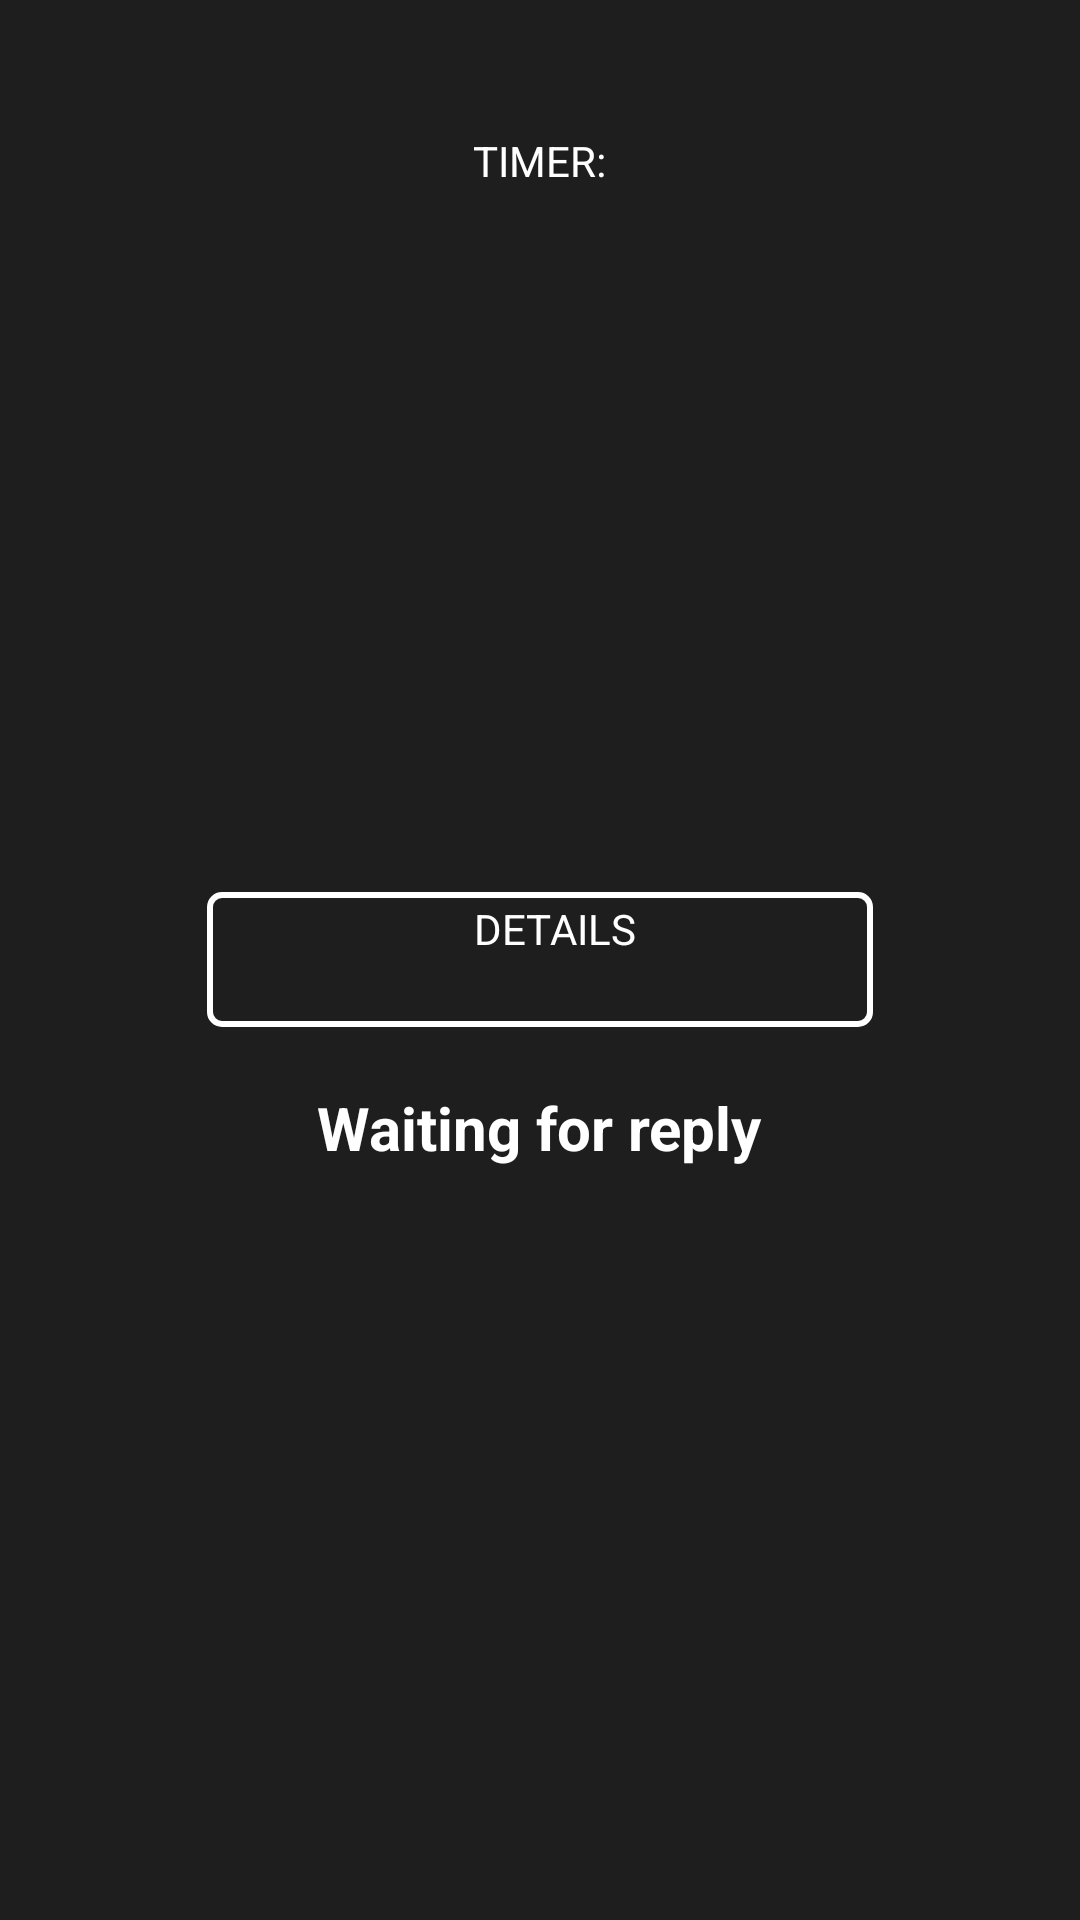

Layout XML and referenced resources for this Android screen:
<!-- AndroidManifest.xml: application theme Theme.EVC -->
<!-- res/layout/activity_acceptor2.xml -->
<?xml version="1.0" encoding="utf-8"?>
<RelativeLayout xmlns:android="http://schemas.android.com/apk/res/android"
    android:id="@+id/loading_screen"
    android:layout_width="match_parent"
    android:layout_height="match_parent"
    android:background="#1e1e1e"
    android:padding="24dp">

  
  <TextView
      android:id="@+id/hashtag"
      android:layout_width="wrap_content"
      android:layout_height="wrap_content"
      android:layout_centerHorizontal="true"
      android:layout_marginTop="20dp"
      android:text="TIMER:"
      android:textColor="@color/white"
      android:textSize="14sp" />

  
  <LinearLayout
      android:id="@+id/loading_bar"
      android:layout_width="222dp"
      android:layout_height="45dp"
      android:layout_centerInParent="true"
      android:background="@drawable/bar_border"
      android:gravity="center_vertical"
      android:orientation="horizontal"
      android:padding="2dp" />

  
  <TextView
      android:id="@+id/maintenance_text"
      android:layout_width="wrap_content"
      android:layout_height="wrap_content"
      android:layout_below="@id/loading_bar"
      android:layout_centerHorizontal="true"
      android:layout_marginTop="20dp"
      android:text="Waiting for reply"
      android:textColor="@color/white"
      android:textSize="20sp"
      android:textStyle="bold" />

  
  <TextView
      android:id="@+id/website"
      android:layout_width="195dp"
      android:layout_height="127dp"
      android:layout_alignParentStart="true"
      android:layout_alignParentEnd="true"
      android:layout_alignParentBottom="true"
      android:layout_marginStart="134dp"
      android:layout_marginEnd="58dp"
      android:layout_marginBottom="189dp"
      android:text="DETAILS"
      android:textColor="@color/white"
      android:textSize="14sp" />

</RelativeLayout>
<!-- resources referenced by this layout -->
<resources>
  <!-- drawable bar_border (drawable) -->
  <shape xmlns:android="http://schemas.android.com/apk/res/android"
      android:shape="rectangle">
      <stroke android:width="2dp" android:color="@color/white" />
      <solid android:color="@android:color/transparent" />
      <corners android:radius="4dp"/>
  </shape>
  <style name="Theme.EVC" parent="Base.Theme.EVC" />
  <style name="Base.Theme.EVC" parent="Theme.Material3.DayNight.NoActionBar">
          
          
          <item name="android:windowActivityTransitions">true</item>
          <item name="android:windowEnterTransition">@transition/animss</item>
          <item name="android:windowExitTransition">@transition/animss</item>
      </style>
  <!-- not gathered from this repository: default colours our renderer supplied (Android Studio template values) -->
  <color name="white">#FFFFFFFF</color>
</resources>
